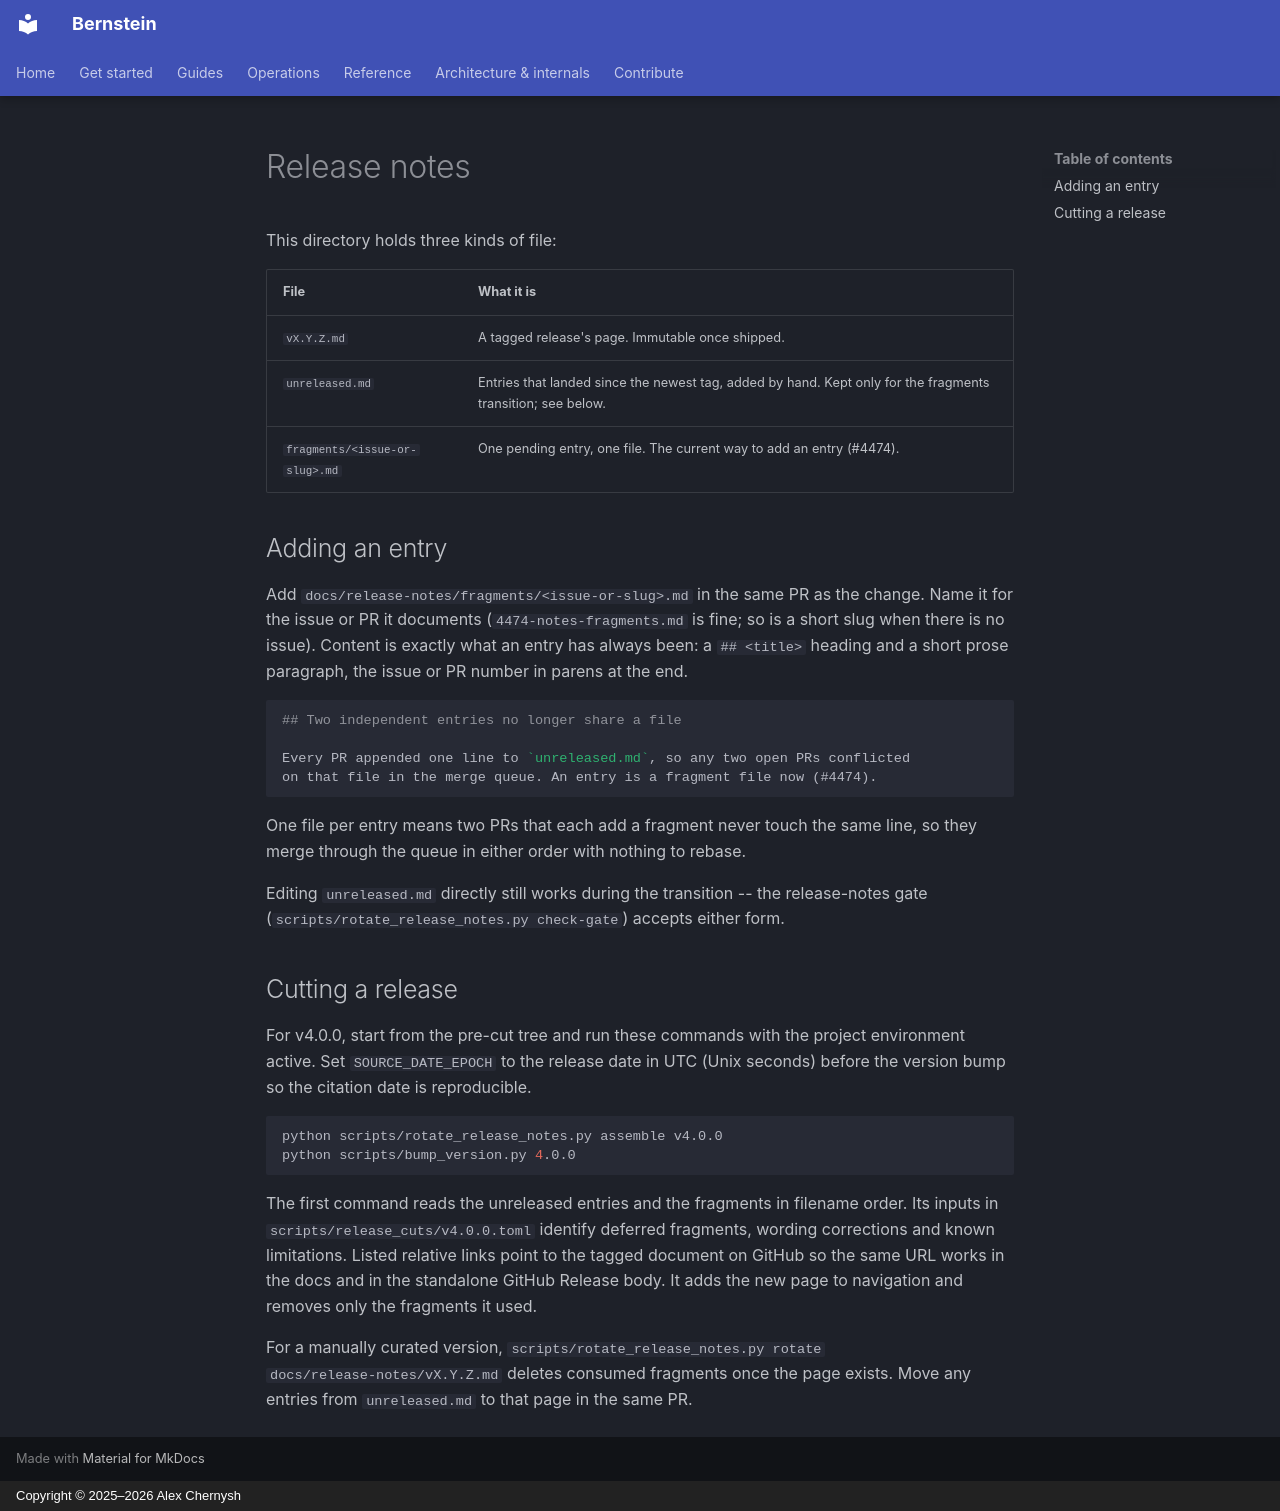

repository: sipyourdrink-ltd/bernstein · page: release-notes/index.html · generator: mkdocs · copyright: Copyright © 2025–2026 Alex Chernysh

# Release notes

This directory holds three kinds of file:

| File | What it is |
|---|---|
| `vX.Y.Z.md` | A tagged release's page. Immutable once shipped. |
| `unreleased.md` | Entries that landed since the newest tag, added by hand. Kept only for the fragments transition; see below. |
| `fragments/<issue-or-slug>.md` | One pending entry, one file. The current way to add an entry (#4474). |

## Adding an entry

Add `docs/release-notes/fragments/<issue-or-slug>.md` in the same PR as the
change. Name it for the issue or PR it documents (`4474-notes-fragments.md`
is fine; so is a short slug when there is no issue). Content is exactly what
an entry has always been: a `## <title>` heading and a short prose paragraph,
the issue or PR number in parens at the end.

```markdown
## Two independent entries no longer share a file

Every PR appended one line to `unreleased.md`, so any two open PRs conflicted
on that file in the merge queue. An entry is a fragment file now (#4474).
```

One file per entry means two PRs that each add a fragment never touch the
same line, so they merge through the queue in either order with nothing to
rebase.

Editing `unreleased.md` directly still works during the transition -- the
release-notes gate (`scripts/rotate_release_notes.py check-gate`) accepts
either form.

## Cutting a release

For v4.0.0, start from the pre-cut tree and run these commands with the
project environment active. Set `SOURCE_DATE_EPOCH` to the release date in UTC
(Unix seconds) before the version bump so the citation date is reproducible.

```sh
python scripts/rotate_release_notes.py assemble v4.0.0
python scripts/bump_version.py 4.0.0
```

The first command reads the unreleased entries and the fragments in filename
order. Its inputs in `scripts/release_cuts/v4.0.0.toml` identify deferred
fragments, wording corrections and known limitations. Listed relative links
point to the tagged document on GitHub so the same URL works in the docs
and in the standalone GitHub Release body.
It adds the new page to navigation and removes only the fragments it used.

For a manually curated version, `scripts/rotate_release_notes.py rotate
docs/release-notes/vX.Y.Z.md` deletes consumed fragments once the page
exists. Move any entries from `unreleased.md` to that page in the same PR.
